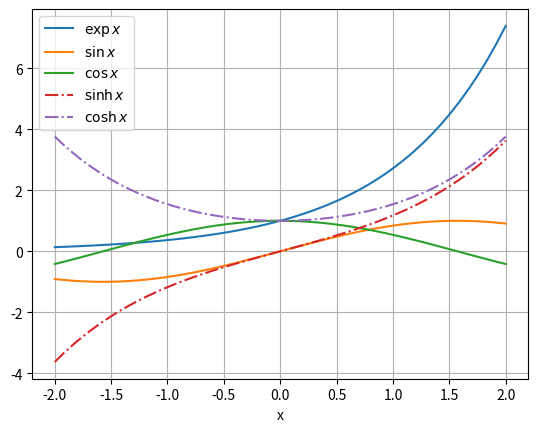
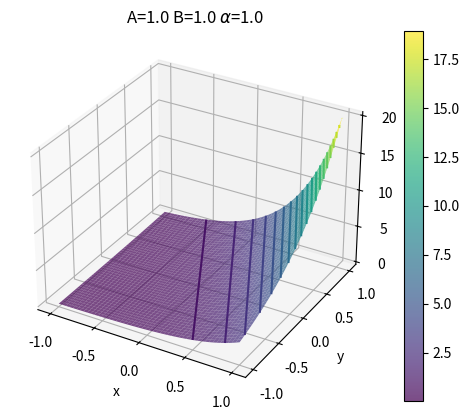
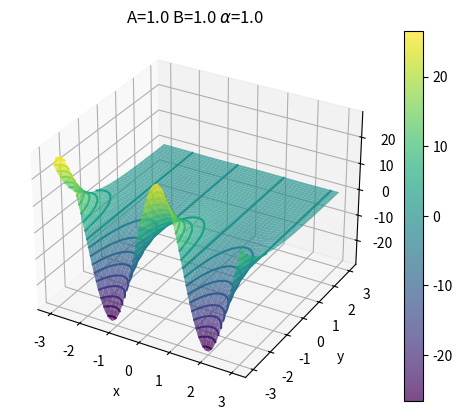

Write the Python code that produced these figures, in order.
import matplotlib.pyplot as plt
import numpy as np

from mpl_toolkits.mplot3d import Axes3D



x = np.linspace(-2, 2)

plt.plot(x, np.exp(x), label='$\exp x$')
plt.plot(x, np.sin(x), label='$\sin x$')
plt.plot(x, np.cos(x), label='$\cos x$')
plt.plot(x, np.sinh(x), '-.', label='$\sinh x$')
plt.plot(x, np.cosh(x), '-.', label='$\cosh x$')
plt.xlabel('x')
plt.legend(loc=0)
plt.grid(True)



class Plot13_1_2_b:
    def __init__(self, alpha=1.0, A=1.0, B=1.0):
        self.alpha = alpha
        self.alpha2 = alpha ** 2
        self.A = A
        self.B = B

    def calc_u(self, X, Y):
        return (
            self.A * np.exp(self.alpha2*Y) * np.cosh(2*self.alpha*X)
            + self.B * np.exp(self.alpha2*Y) * np.sinh(2*self.alpha*X)
        )

    def plot(self, x=1.0, y=1.0, contour_levels=20):
        self.x = np.linspace(-x, x)
        self.y = np.linspace(-y, y)
        self.X, self.Y = np.meshgrid(self.x, self.y)
        self.u = self.calc_u(self.X, self.Y)

        self.ax = plt.figure().add_subplot(projection='3d')
        self.surf = self.ax.plot_surface(self.X, self.Y, self.u, cmap='viridis', alpha=0.7)
        self.ax.contour(self.X, self.Y, self.u, contour_levels)
        self.ax.set_xlabel('x')
        self.ax.set_ylabel('y')
        plt.colorbar(self.surf)
        self.ax.set_title(fr'A={self.A} B={self.B} $\alpha$={self.alpha}')



p = Plot13_1_2_b()
p.plot()



class Plot13_1_2_c(Plot13_1_2_b):
    def calc_u(self, X, Y):
        return (
            self.A * np.exp(-self.alpha2*Y) * np.cos(2*self.alpha*X)
            + self.B * np.exp(-self.alpha2*Y) * np.sin(2*self.alpha*X)
        )



p = Plot13_1_2_c()
p.plot(x=3.0, y=3.0)



